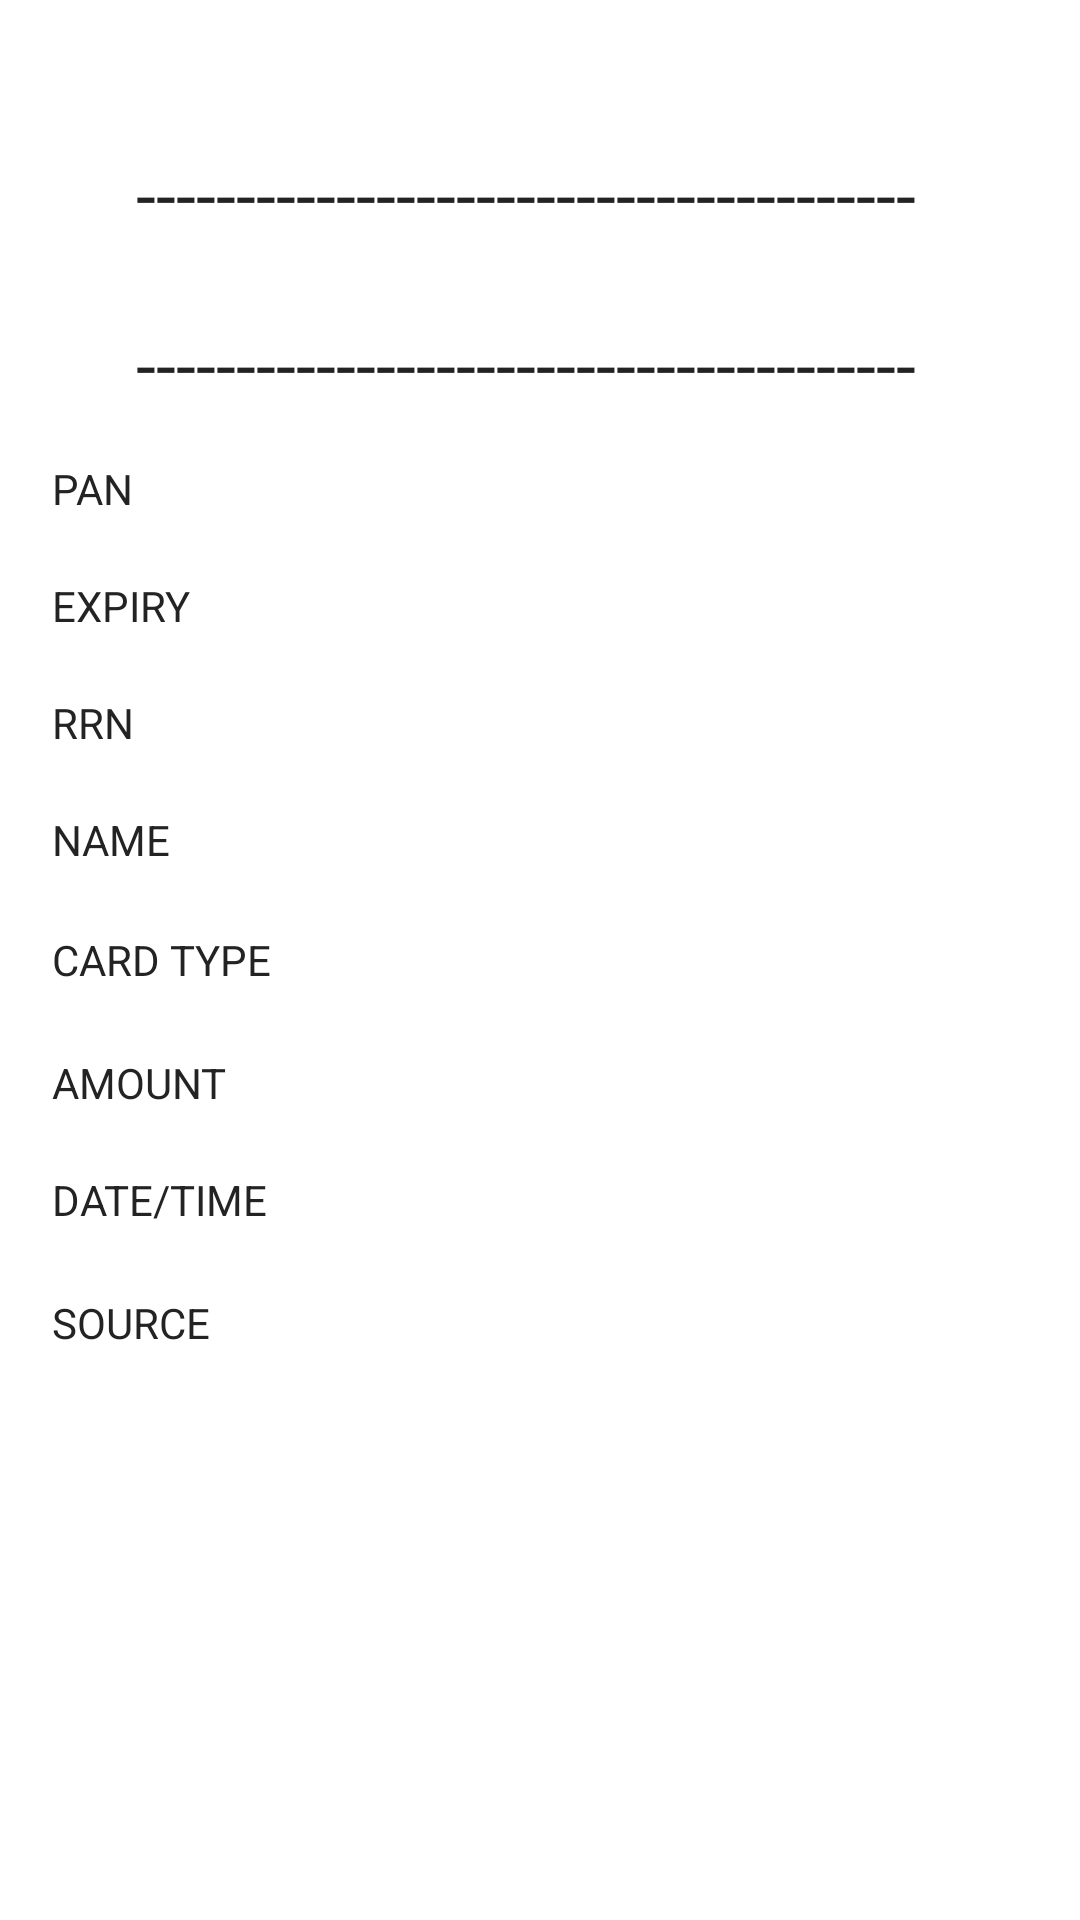

The Android layout XML behind this screen, and the referenced resources:
<!-- AndroidManifest.xml: application theme AppTheme -->
<!-- res/layout/content_this_transaction.xml -->
<?xml version="1.0" encoding="utf-8"?>

<android.support.constraint.ConstraintLayout xmlns:android="http://schemas.android.com/apk/res/android"
    xmlns:app="http://schemas.android.com/apk/res-auto"
    xmlns:tools="http://schemas.android.com/tools"
    android:layout_width="match_parent"
    android:layout_height="match_parent"
    android:background="@android:color/background_light"
    app:layout_behavior="@string/appbar_scrolling_view_behavior"
    tools:context=".ThisTransaction"
    tools:showIn="@layout/activity_this_transaction">

    <ScrollView
        android:id="@+id/scrollView2"
        android:layout_width="368dp"
        android:layout_height="495dp"
        android:layout_marginTop="8dp"
        android:layout_marginBottom="8dp"
        android:paddingStart="0dp"
        android:paddingEnd="5dp"
        app:layout_constraintBottom_toBottomOf="parent"
        app:layout_constraintEnd_toEndOf="parent"
        app:layout_constraintStart_toStartOf="parent"
        app:layout_constraintTop_toTopOf="parent"
        app:layout_constraintVertical_bias="0.0">

        <android.support.constraint.ConstraintLayout
            android:layout_width="match_parent"
            android:layout_height="wrap_content"
            android:paddingStart="5dp"
            android:paddingEnd="10dp">

            <TextView
                android:id="@+id/textView8"
                android:layout_width="103dp"
                android:layout_height="23dp"
                android:layout_marginStart="16dp"
                android:layout_marginTop="16dp"
                android:text="@string/PAN"
                android:textColor="@color/note_list_text"
                app:layout_constraintStart_toStartOf="parent"
                app:layout_constraintTop_toBottomOf="@+id/textView10" />

            <TextView
                android:id="@+id/pan"
                android:layout_width="244dp"
                android:layout_height="25dp"
                android:layout_marginTop="16dp"
                android:textAlignment="viewEnd"
                android:textColor="@color/note_list_text"
                app:layout_constraintEnd_toEndOf="parent"
                app:layout_constraintTop_toBottomOf="@+id/textView10" />

            <TextView
                android:id="@+id/transtype"
                android:layout_width="match_parent"
                android:layout_height="wrap_content"
                android:layout_marginTop="16dp"
                android:textAlignment="center"
                android:textColor="@color/note_list_text"
                android:textSize="18sp"
                app:layout_constraintEnd_toEndOf="parent"
                app:layout_constraintHorizontal_bias="0.0"
                app:layout_constraintStart_toStartOf="parent"
                app:layout_constraintTop_toTopOf="parent" />

            <TextView
                android:id="@+id/responseMsg"
                android:layout_width="match_parent"
                android:layout_height="wrap_content"
                android:textAlignment="center"
                android:textColor="@color/note_list_text"
                android:textSize="18sp"
                app:layout_constraintEnd_toEndOf="parent"
                app:layout_constraintHorizontal_bias="0.0"
                app:layout_constraintStart_toStartOf="parent"
                app:layout_constraintTop_toBottomOf="@+id/textView16" />

            <TextView
                android:id="@+id/textView10"
                android:layout_width="0dp"
                android:layout_height="wrap_content"
                android:text="@string/dashes"
                android:textAlignment="center"
                android:textColor="@color/note_list_text"
                android:textSize="24sp"
                app:layout_constraintEnd_toEndOf="parent"
                app:layout_constraintHorizontal_bias="0.0"
                app:layout_constraintStart_toStartOf="parent"
                app:layout_constraintTop_toBottomOf="@+id/responseMsg" />

            <TextView
                android:id="@+id/textView13"
                android:layout_width="72dp"
                android:layout_height="23dp"
                android:layout_marginStart="16dp"
                android:layout_marginTop="16dp"
                android:text="@string/expiry"
                android:textColor="@color/note_list_text"
                app:layout_constraintStart_toStartOf="parent"
                app:layout_constraintTop_toBottomOf="@+id/textView8" />

            <TextView
                android:id="@+id/expiryDate"
                android:layout_width="263dp"
                android:layout_height="25dp"
                android:layout_marginTop="16dp"
                android:textAlignment="viewEnd"
                android:textColor="@color/note_list_text"
                app:layout_constraintEnd_toEndOf="parent"
                app:layout_constraintTop_toBottomOf="@+id/pan" />

            <TextView
                android:id="@+id/textView16"
                android:layout_width="323dp"
                android:layout_height="wrap_content"
                android:layout_marginStart="8dp"
                android:layout_marginEnd="8dp"
                android:text="@string/dashes"
                android:textAlignment="center"
                android:textColor="@color/note_list_text"
                android:textSize="24sp"
                app:layout_constraintEnd_toEndOf="parent"
                app:layout_constraintHorizontal_bias="0.517"
                app:layout_constraintStart_toStartOf="parent"
                app:layout_constraintTop_toBottomOf="@+id/transtype" />

            <TextView
                android:id="@+id/textView17"
                android:layout_width="74dp"
                android:layout_height="23dp"
                android:layout_marginStart="16dp"
                android:layout_marginTop="16dp"
                android:text="@string/rrn"
                android:textColor="@color/note_list_text"
                app:layout_constraintStart_toStartOf="parent"
                app:layout_constraintTop_toBottomOf="@+id/textView13" />

            <TextView
                android:id="@+id/rrnText"
                android:layout_width="252dp"
                android:layout_height="0dp"
                android:layout_marginTop="16dp"
                android:textAlignment="viewEnd"
                android:textColor="@color/note_list_text"
                app:layout_constraintEnd_toEndOf="parent"
                app:layout_constraintTop_toBottomOf="@+id/expiryDate" />

            <TextView
                android:id="@+id/textView19"
                android:layout_width="110dp"
                android:layout_height="24dp"
                android:layout_marginStart="16dp"
                android:layout_marginTop="16dp"
                android:text="@string/name"
                android:textColor="@color/note_list_text"
                app:layout_constraintStart_toStartOf="parent"
                app:layout_constraintTop_toBottomOf="@+id/textView17" />

            <TextView
                android:id="@+id/cardHolderName"
                android:layout_width="233dp"
                android:layout_height="26dp"
                android:layout_marginTop="16dp"
                android:textAlignment="viewEnd"
                android:textColor="@color/note_list_text"
                app:layout_constraintEnd_toEndOf="parent"
                app:layout_constraintTop_toBottomOf="@+id/rrnText" />

            <TextView
                android:id="@+id/textView23"
                android:layout_width="wrap_content"
                android:layout_height="wrap_content"
                android:layout_marginStart="16dp"
                android:layout_marginTop="16dp"
                android:text="@string/amountCap"
                android:textColor="@color/note_list_text"
                app:layout_constraintStart_toStartOf="parent"
                app:layout_constraintTop_toBottomOf="@+id/textView25" />

            <TextView
                android:id="@+id/amountText_2"
                android:layout_width="264dp"
                android:layout_height="24dp"
                android:layout_marginTop="16dp"
                android:textAlignment="viewEnd"
                android:textColor="@color/note_list_text"
                app:layout_constraintEnd_toEndOf="parent"
                app:layout_constraintTop_toBottomOf="@+id/cardType" />

            <TextView
                android:id="@+id/textView25"
                android:layout_width="79dp"
                android:layout_height="25dp"
                android:layout_marginStart="16dp"
                android:layout_marginTop="16dp"
                android:text="@string/cardType"
                android:textColor="@color/note_list_text"
                app:layout_constraintStart_toStartOf="parent"
                app:layout_constraintTop_toBottomOf="@+id/textView19" />

            <TextView
                android:id="@+id/cardType"
                android:layout_width="249dp"
                android:layout_height="27dp"
                android:layout_marginTop="16dp"
                android:textAlignment="viewEnd"
                android:textColor="@color/note_list_text"
                app:layout_constraintEnd_toEndOf="parent"
                app:layout_constraintTop_toBottomOf="@+id/cardHolderName" />

            <TextView
                android:id="@+id/textView7"
                android:layout_width="85dp"
                android:layout_height="21dp"
                android:layout_marginStart="16dp"
                android:layout_marginTop="20dp"
                android:text="@string/dateTime"
                android:textColor="@color/note_list_text"
                app:layout_constraintStart_toStartOf="parent"
                app:layout_constraintTop_toBottomOf="@+id/textView23" />

            <TextView
                android:id="@+id/transDateTime"
                android:layout_width="236dp"
                android:layout_height="27dp"
                android:layout_marginTop="12dp"
                android:textAlignment="viewEnd"
                android:textColor="@color/note_list_text"
                app:layout_constraintEnd_toEndOf="parent"
                app:layout_constraintTop_toBottomOf="@+id/amountText_2" />

            <TextView
                android:id="@+id/textView9"
                android:layout_width="92dp"
                android:layout_height="21dp"
                android:layout_marginStart="16dp"
                android:layout_marginTop="20dp"
                android:text="@string/origin_app"
                android:textColor="@color/note_list_text"
                app:layout_constraintStart_toStartOf="parent"
                app:layout_constraintTop_toBottomOf="@+id/textView7" />

            <TextView
                android:id="@+id/originAppText"
                android:layout_width="242dp"
                android:layout_height="19dp"
                android:layout_marginTop="16dp"
                android:textAlignment="viewEnd"
                android:textColor="@color/note_list_text"
                app:layout_constraintEnd_toEndOf="parent"
                app:layout_constraintTop_toBottomOf="@+id/transDateTime" />

        </android.support.constraint.ConstraintLayout>
    </ScrollView>

</android.support.constraint.ConstraintLayout>
<!-- res/layout/activity_this_transaction.xml (included above) -->
<?xml version="1.0" encoding="utf-8"?>

<android.support.design.widget.CoordinatorLayout xmlns:android="http://schemas.android.com/apk/res/android"
    xmlns:app="http://schemas.android.com/apk/res-auto"
    xmlns:tools="http://schemas.android.com/tools"
    android:layout_width="match_parent"
    android:layout_height="match_parent"
    app:statusBarBackground="@android:color/holo_orange_dark"
    tools:context=".ThisTransaction">

    <android.support.design.widget.AppBarLayout
        android:layout_width="match_parent"
        android:layout_height="wrap_content"
        android:theme="@style/AppTheme.AppBarOverlay">

        <android.support.v7.widget.Toolbar
            android:id="@+id/thisTransactToolbar"
            android:layout_width="match_parent"
            android:layout_height="?attr/actionBarSize"
            android:background="@android:color/holo_orange_dark"
            app:popupTheme="@style/AppTheme.PopupOverlay"
            app:title="Transaction" />

    </android.support.design.widget.AppBarLayout>

    <include layout="@layout/content_this_transaction" />

    <android.support.design.widget.FloatingActionButton
        android:id="@+id/fab"
        android:layout_width="wrap_content"
        android:layout_height="wrap_content"
        android:layout_gravity="bottom|end"
        android:layout_margin="@dimen/fab_margin"
        android:onClick="printMerchantReceipt"
        app:backgroundTint="@android:color/darker_gray"
        app:elevation="@dimen/dimen_10"
        app:srcCompat="@drawable/reprint" />

</android.support.design.widget.CoordinatorLayout>
<!-- resources referenced by this layout -->
<resources>
  <color name="note_list_text">#232323</color>
  <string name="PAN">PAN</string>
  <string name="amountCap">AMOUNT</string>
  <string name="cardType">CARD TYPE</string>
  <string name="dashes">---------------------------------------</string>
  <string name="dateTime">DATE/TIME</string>
  <string name="expiry">EXPIRY</string>
  <string name="name">NAME</string>
  <string name="origin_app">SOURCE</string>
  <string name="rrn">RRN</string>
  <style name="AppTheme.AppBarOverlay" parent="ThemeOverlay.AppCompat.Dark.ActionBar" />
  <style name="AppTheme.PopupOverlay" parent="ThemeOverlay.AppCompat.Light" />
  <style name="AppTheme" parent="Theme.AppCompat.NoActionBar">
          
          <item name="colorPrimary">@color/colorPrimary</item>
          <item name="colorPrimaryDark">@color/colorPrimaryDark</item>
          <item name="colorAccent">@color/colorAccent</item>
      </style>
  <color name="colorPrimary">#3F51B5</color>
  <color name="colorPrimaryDark">#303F9F</color>
  <color name="colorAccent">#FF4081</color>
</resources>
